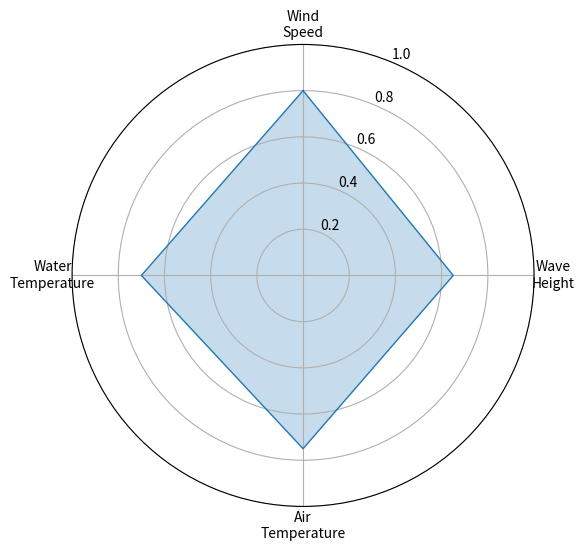

Python code for this plot:
# user_pref.py
#
# Author: Corbin Bremmeyr
# Date: 21 April 2021
#
# CIS 320 Final Project: Best time for boating on lake Michigan
# Generate star chart to show the user set weights

import numpy as np
import matplotlib.pyplot as plt

# User set weights
# Bigger numbers indecate that the consideration of that metric is more important
# positive values if the value is perfered to be higher, negative if values are perfered to be smaller
# My personal values for dinghie sailboating
user_weights = [
        0.80,   # Wind speed
       -0.65,   # Wave height
        0.75,   # Air temp
        0.70,   # Water temp
        ]
abs_user_weights = []
for w in user_weights:
    abs_user_weights.append(abs(w))
abs_user_weights += abs_user_weights[:1]

labels = ["Wind\nSpeed", "Wave\nHeight", "Air\nTemperature", "Water\nTemperature"]
angles = np.linspace(0, 2*np.pi, len(labels), endpoint=False).tolist()
angles += angles[:1]

fig, ax = plt.subplots(figsize=(6,6), subplot_kw=dict(polar=True))

ax.plot(angles, abs_user_weights, linewidth=1)
ax.fill(angles, abs_user_weights, alpha=0.25)

ax.set_theta_offset(np.pi/2)
ax.set_theta_direction(-1)
ax.set_ylim(bottom=0.0, top=1.0)

#ax.set_rgrids([])
ax.set_thetagrids(np.degrees(angles[:-1]), labels)

plt.show()

